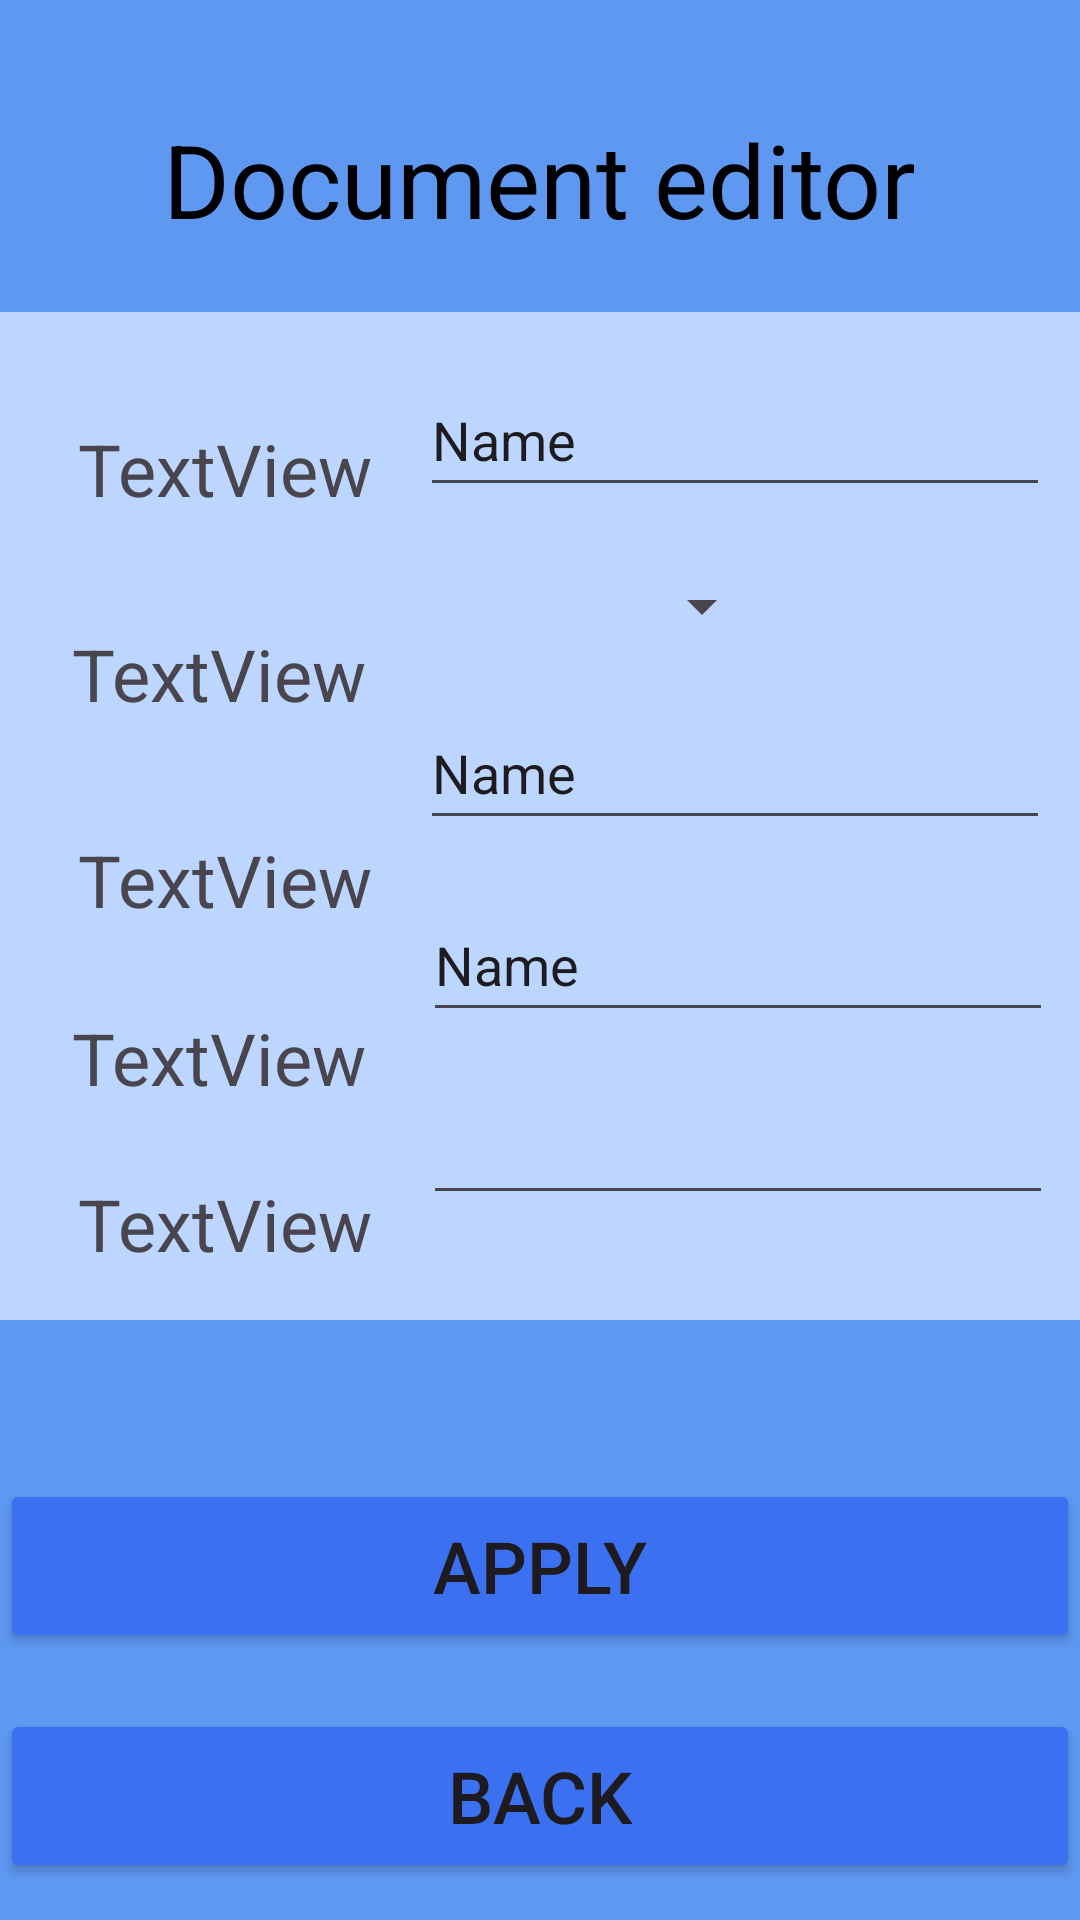

Layout XML and referenced resources for this Android screen:
<!-- AndroidManifest.xml: application theme Theme.Warehouse_Intelo -->
<!-- res/layout/activity_editdocumentview.xml -->
<?xml version="1.0" encoding="utf-8"?>
<androidx.constraintlayout.widget.ConstraintLayout xmlns:android="http://schemas.android.com/apk/res/android"
    xmlns:app="http://schemas.android.com/apk/res-auto"
    xmlns:tools="http://schemas.android.com/tools"
    android:layout_width="match_parent"
    android:layout_height="match_parent"
    android:background="#5E98F1">

    <FrameLayout
        android:id="@+id/frameLayout3"
        android:layout_width="0dp"
        android:layout_height="336dp"
        android:layout_marginTop="139dp"
        android:layout_marginBottom="146dp"
        android:background="#BCD6FF"
        app:layout_constraintBottom_toBottomOf="@+id/button_edit"
        app:layout_constraintEnd_toEndOf="parent"
        app:layout_constraintStart_toStartOf="parent"
        app:layout_constraintTop_toTopOf="parent">

    </FrameLayout>

    <Spinner
        android:id="@+id/spinner_contractorEditor"
        android:layout_width="118dp"
        android:layout_height="49dp"
        android:layout_marginTop="17dp"
        android:layout_marginBottom="17dp"
        android:soundEffectsEnabled="true"
        android:splitMotionEvents="false"
        app:layout_constraintBottom_toTopOf="@+id/editTextText_productNameEditor"
        app:layout_constraintStart_toStartOf="@+id/editTextText_productNameEditor"
        app:layout_constraintTop_toBottomOf="@+id/textView11" />

    <TextView
        android:id="@+id/textView7"
        android:layout_width="wrap_content"
        android:layout_height="wrap_content"
        android:layout_marginTop="37dp"
        android:text="Document editor"
        android:textColor="#000000"
        android:textSize="34sp"
        app:layout_constraintEnd_toEndOf="parent"
        app:layout_constraintStart_toStartOf="parent"
        app:layout_constraintTop_toTopOf="parent"
        tools:ignore="HardcodedText" />

    <Button
        android:id="@+id/button_edit"
        android:layout_width="0dp"
        android:layout_height="58dp"
        android:layout_marginTop="109dp"
        android:layout_marginBottom="110dp"
        android:backgroundTint="#3B70F1"
        android:text="Apply"
        android:textSize="24sp"
        app:layout_constraintBottom_toBottomOf="parent"
        app:layout_constraintEnd_toEndOf="parent"
        app:layout_constraintStart_toStartOf="parent"
        app:layout_constraintTop_toBottomOf="@+id/editTextNumber_quantityEditor"
        tools:ignore="HardcodedText,VisualLintButtonSize" />

    <Button
        android:id="@+id/button_backButtonEdit"
        android:layout_width="0dp"
        android:layout_height="58dp"
        android:layout_marginTop="29dp"
        android:layout_marginBottom="23dp"
        android:backgroundTint="#3B70F1"
        android:text="Back"
        android:textSize="24sp"
        app:layout_constraintBottom_toBottomOf="parent"
        app:layout_constraintEnd_toEndOf="parent"
        app:layout_constraintStart_toStartOf="parent"
        app:layout_constraintTop_toBottomOf="@+id/button_edit"
        tools:ignore="HardcodedText,VisualLintButtonSize" />

    <EditText
        android:id="@+id/editTextText_symbolEditor"
        android:layout_width="wrap_content"
        android:layout_height="wrap_content"
        android:layout_marginTop="17dp"
        android:layout_marginEnd="10dp"
        android:ems="10"
        android:inputType="text"
        android:minHeight="48dp"
        android:text="Name"
        app:layout_constraintEnd_toEndOf="parent"
        app:layout_constraintTop_toTopOf="@+id/frameLayout3"
        tools:ignore="Autofill,DuplicateSpeakableTextCheck,HardcodedText,LabelFor" />

    <EditText
        android:id="@+id/editTextText_productNameEditor"
        android:layout_width="wrap_content"
        android:layout_height="wrap_content"
        android:layout_marginEnd="10dp"
        android:layout_marginBottom="16dp"
        android:ems="10"
        android:inputType="text"
        android:minHeight="48dp"
        android:text="Name"
        app:layout_constraintBottom_toTopOf="@+id/editTextText_unitEditor"
        app:layout_constraintEnd_toEndOf="parent"
        tools:ignore="Autofill,HardcodedText,LabelFor" />

    <EditText
        android:id="@+id/editTextText_unitEditor"
        android:layout_width="wrap_content"
        android:layout_height="wrap_content"
        android:layout_marginEnd="9dp"
        android:ems="10"
        android:inputType="text"
        android:minHeight="48dp"
        android:text="Name"
        app:layout_constraintBottom_toBottomOf="parent"
        app:layout_constraintEnd_toEndOf="parent"
        app:layout_constraintTop_toTopOf="parent"
        tools:ignore="Autofill,HardcodedText,LabelFor" />

    <EditText
        android:id="@+id/editTextNumber_quantityEditor"
        android:layout_width="wrap_content"
        android:layout_height="wrap_content"
        android:layout_marginTop="13dp"
        android:layout_marginEnd="9dp"
        android:ems="10"
        android:inputType="number"
        android:minHeight="48dp"
        app:layout_constraintEnd_toEndOf="parent"
        app:layout_constraintTop_toBottomOf="@+id/editTextText_unitEditor"
        tools:ignore="Autofill,LabelFor,SpeakableTextPresentCheck" />

    <TextView
        android:id="@+id/textView11"
        android:layout_width="wrap_content"
        android:layout_height="wrap_content"
        android:layout_marginStart="26dp"
        android:layout_marginTop="36dp"
        android:text="TextView"
        android:textSize="24sp"
        app:layout_constraintStart_toStartOf="parent"
        app:layout_constraintTop_toTopOf="@+id/frameLayout3"
        tools:ignore="HardcodedText" />

    <TextView
        android:id="@+id/textView14"
        android:layout_width="wrap_content"
        android:layout_height="wrap_content"
        android:layout_marginStart="24dp"
        android:layout_marginTop="36dp"
        android:text="TextView"
        android:textSize="24sp"
        app:layout_constraintStart_toStartOf="parent"
        app:layout_constraintTop_toBottomOf="@+id/textView11"
        tools:ignore="HardcodedText" />

    <TextView
        android:id="@+id/textView15"
        android:layout_width="wrap_content"
        android:layout_height="wrap_content"
        android:layout_marginStart="26dp"
        android:layout_marginBottom="27dp"
        android:text="TextView"
        android:textSize="24sp"
        app:layout_constraintBottom_toTopOf="@+id/textView16"
        app:layout_constraintStart_toStartOf="parent"
        tools:ignore="HardcodedText" />

    <TextView
        android:id="@+id/textView16"
        android:layout_width="wrap_content"
        android:layout_height="wrap_content"
        android:layout_marginStart="24dp"
        android:layout_marginBottom="23dp"
        android:text="TextView"
        android:textSize="24sp"
        app:layout_constraintBottom_toTopOf="@+id/textView21"
        app:layout_constraintStart_toStartOf="parent"
        tools:ignore="HardcodedText" />

    <TextView
        android:id="@+id/textView21"
        android:layout_width="wrap_content"
        android:layout_height="wrap_content"
        android:layout_marginStart="26dp"
        android:layout_marginBottom="16dp"
        android:text="TextView"
        android:textSize="24sp"
        app:layout_constraintBottom_toBottomOf="@+id/frameLayout3"
        app:layout_constraintStart_toStartOf="parent"
        tools:ignore="HardcodedText" />

</androidx.constraintlayout.widget.ConstraintLayout>
<!-- resources referenced by this layout -->
<resources>
  <style name="Theme.Warehouse_Intelo" parent="Base.Theme.Warehouse_Intelo" />
  <style name="Base.Theme.Warehouse_Intelo" parent="Theme.Material3.DayNight.NoActionBar">
          
          
      </style>
</resources>
